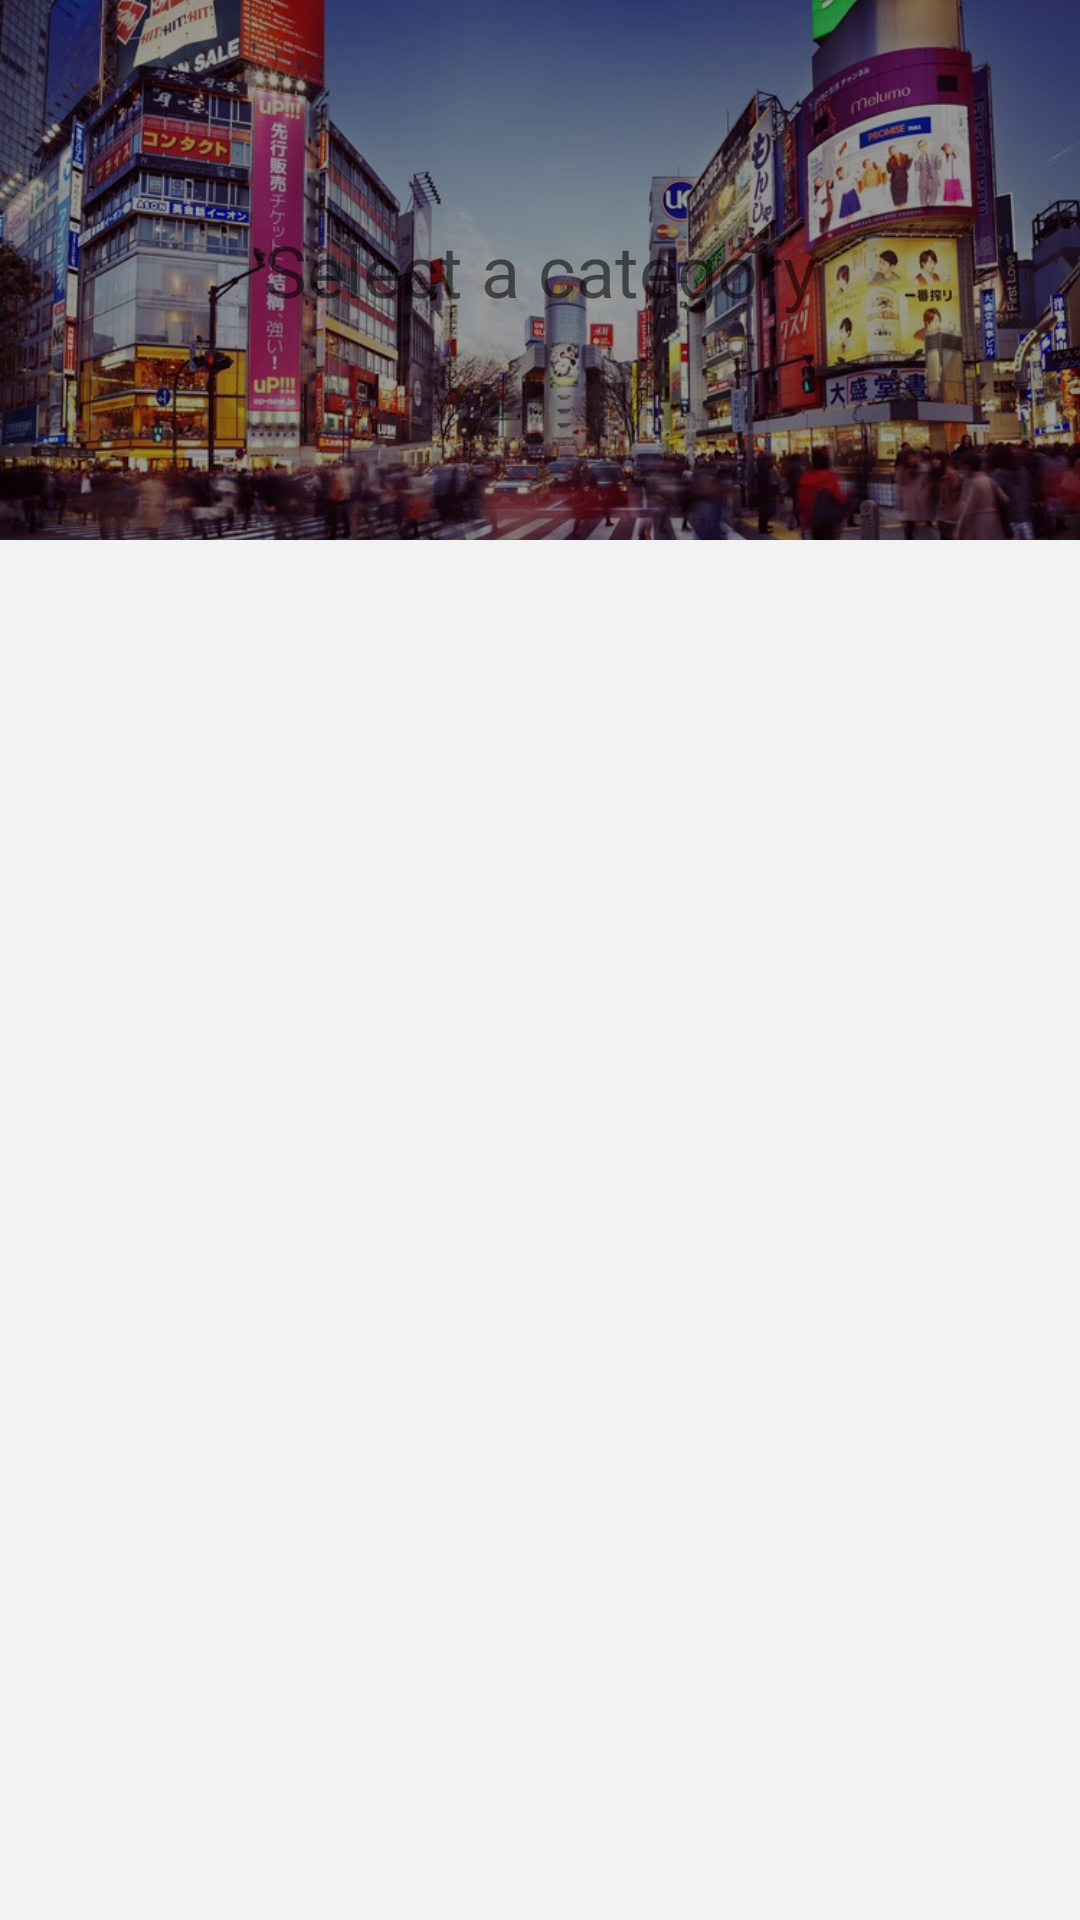

Write the Android layout XML for this screen, with the resource values it uses.
<!-- AndroidManifest.xml: application theme AppTheme -->
<!-- res/layout/fragment_category_list.xml -->
<?xml version="1.0" encoding="utf-8"?>
<android.support.design.widget.CoordinatorLayout xmlns:android="http://schemas.android.com/apk/res/android"
    xmlns:app="http://schemas.android.com/apk/res-auto"
    xmlns:tools="http://schemas.android.com/tools"
    android:layout_width="match_parent"
    android:layout_height="match_parent"
    android:background="@color/grey1"
    tools:context=".CategoryListFragment">

    <android.support.v4.widget.NestedScrollView
        android:layout_width="match_parent"
        android:layout_height="match_parent"
        android:clipToPadding="false"
        android:fillViewport="true"
        android:scrollbars="none"
        android:scrollingCache="true"
        app:layout_behavior="@string/appbar_scrolling_view_behavior">

        <LinearLayout xmlns:android="http://schemas.android.com/apk/res/android"
            android:layout_width="match_parent"
            android:layout_height="wrap_content"
            android:focusableInTouchMode="true"
            android:orientation="vertical">

            <RelativeLayout
                android:layout_width="match_parent"
                android:layout_height="180dp">

                <ImageView
                    android:layout_width="match_parent"
                    android:layout_height="180dp"
                    android:scaleType="centerCrop"
                    android:src="@drawable/quartieri_tokyo"
                    app:layout_collapseMode="parallax" />

                <View
                    android:layout_width="match_parent"
                    android:layout_height="180dp"
                    android:background="@color/image_dark_overlay"></View>

                <TextView
                    android:layout_width="match_parent"
                    android:layout_height="match_parent"
                    android:gravity="center"
                    android:text="@string/select_category"
                    android:textColor="@color/ef_white"
                    android:textSize="24dp" />
            </RelativeLayout>

            <android.support.v7.widget.RecyclerView
                android:id="@+id/recyclerView"
                android:layout_width="match_parent"
                android:layout_height="match_parent"
                android:layout_marginTop="-30dp"
                android:paddingLeft="@dimen/space_20"
                android:paddingRight="@dimen/space_20"
                android:scrollbars="vertical"
                android:scrollingCache="true" />

        </LinearLayout>

    </android.support.v4.widget.NestedScrollView>

</android.support.design.widget.CoordinatorLayout>
<!-- resources referenced by this layout -->
<resources>
  <color name="grey1">#f2f2f2</color>
  <color name="image_dark_overlay">#66000000</color>
  <dimen name="space_20">20dp</dimen>
  <!-- drawable quartieri_tokyo: png bitmap (drawable, 305601 bytes) -->
  <string name="select_category">Select a category</string>
  <style name="AppTheme" parent="Theme.AppCompat.Light.NoActionBar">
          
          <item name="colorPrimary">@color/colorPrimary</item>
          <item name="colorPrimaryDark">@color/colorPrimaryDark</item>
          <item name="colorAccent">@color/colorAccent</item>
          <item name="android:navigationBarColor">@color/colorPrimaryDark</item>
          <item name="android:windowBackground">@color/colorPrimaryLight</item>
      </style>
  <color name="colorPrimary">#F44336</color>
  <color name="colorPrimaryDark">#D32F2F</color>
  <color name="colorAccent">#9E9E9E</color>
  <color name="colorPrimaryLight">#eeeeee</color>
</resources>
